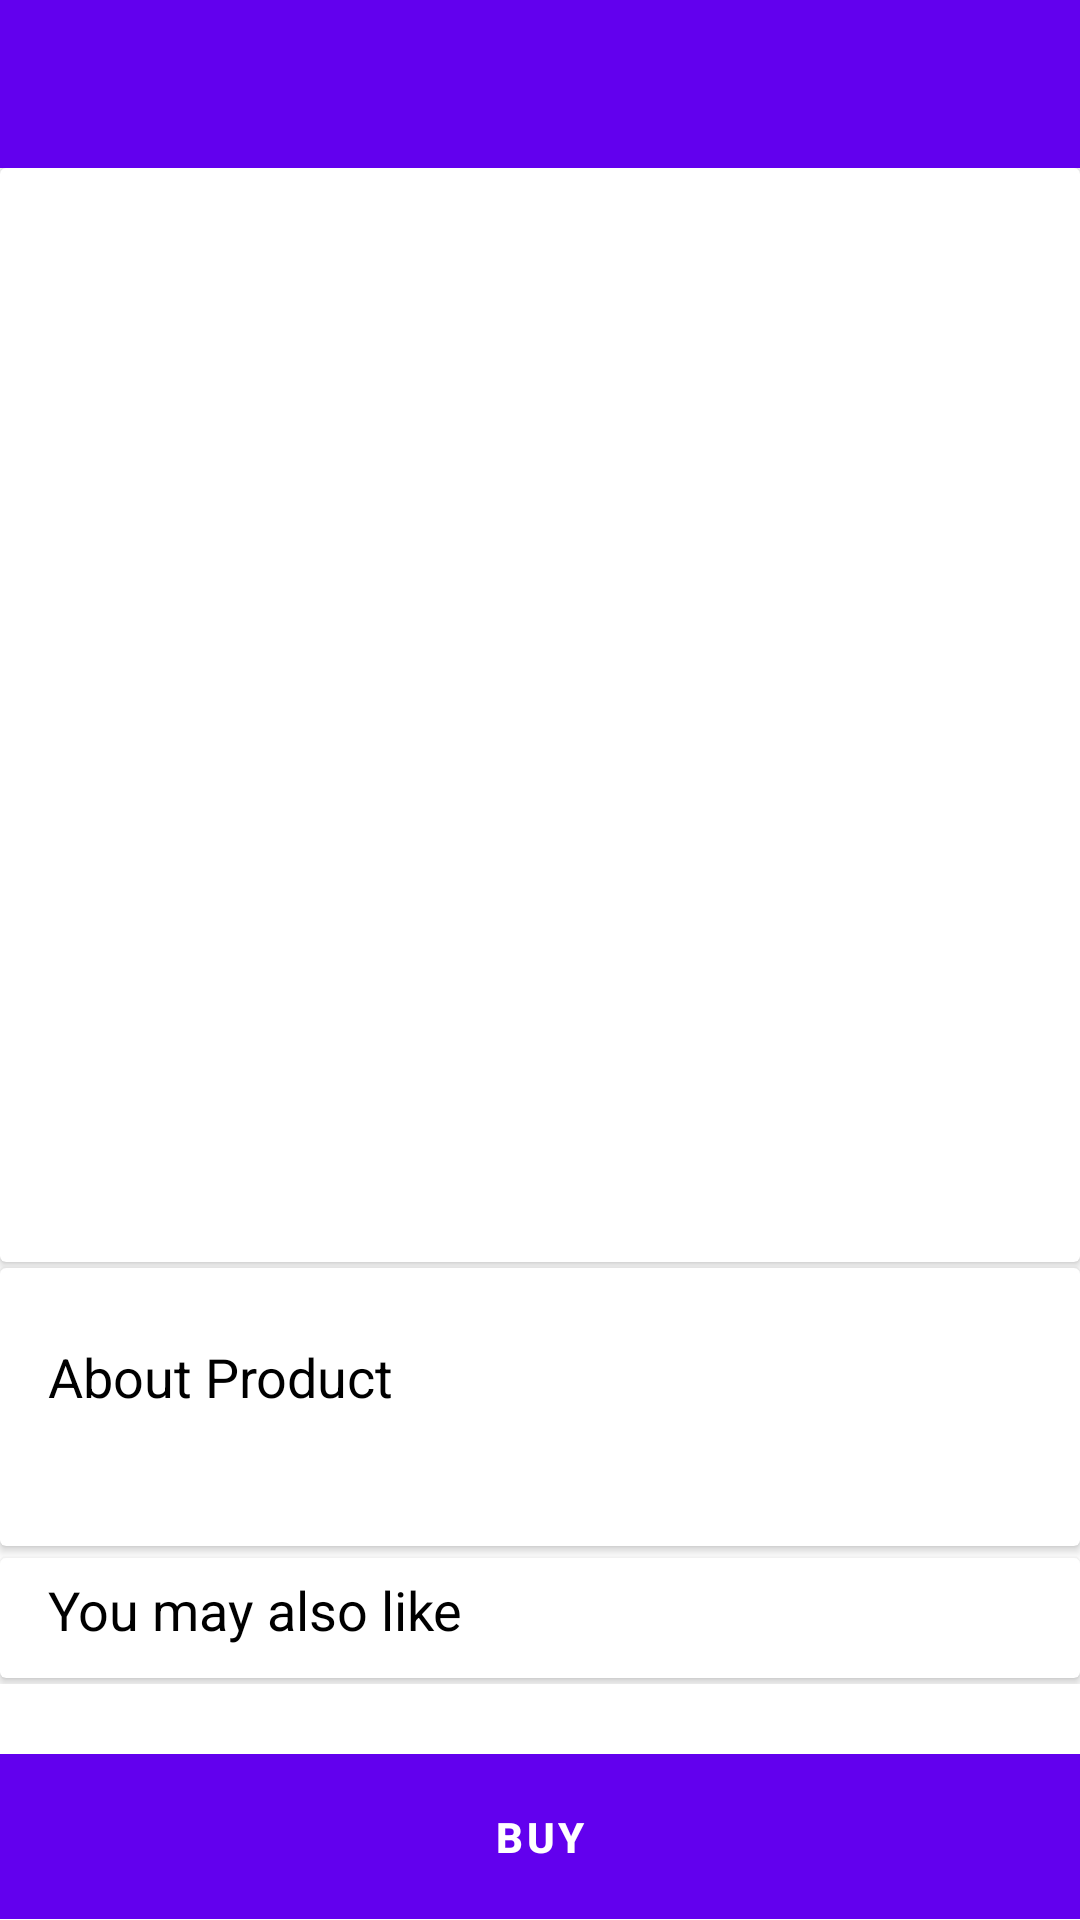

Reconstruct the res/layout file that produces this screen, plus the resources it refers to.
<!-- AndroidManifest.xml: application theme Theme.MakeUp -->
<!-- res/layout/fragment_product.xml -->
<?xml version="1.0" encoding="utf-8"?>
<LinearLayout
    xmlns:android="http://schemas.android.com/apk/res/android"
    xmlns:app="http://schemas.android.com/apk/res-auto"
    xmlns:card_view="http://schemas.android.com/tools"
    xmlns:tools="http://schemas.android.com/tools"
    android:layout_width="match_parent"
    android:layout_height="match_parent"
    android:orientation="vertical"
    android:weightSum="10">

    <com.google.android.material.appbar.AppBarLayout
        android:layout_width="match_parent"
        android:layout_height="wrap_content"
        android:theme="@style/ThemeOverlay.AppCompat.Dark.ActionBar">

        <androidx.appcompat.widget.Toolbar
            android:id="@+id/toolbar"
            android:layout_width="match_parent"
            android:layout_height="?attr/actionBarSize"
            android:background="?attr/colorPrimary"
            app:layout_scrollFlags="scroll|enterAlways"
            app:popupTheme="@style/ThemeOverlay.AppCompat.Light" />

    </com.google.android.material.appbar.AppBarLayout>

    <ScrollView
        android:layout_width="match_parent"
        android:layout_height="0dp"
        android:layout_weight="9.9"
        android:scrollbars="none"
        android:layout_marginBottom="5dp">

        <LinearLayout
            android:layout_width="match_parent"
            android:layout_height="wrap_content"
            android:orientation="vertical">

            <androidx.cardview.widget.CardView
                android:layout_width="match_parent"
                android:layout_height="wrap_content"
                android:layout_marginBottom="2dp"
                card_view:cardCornerRadius="2dp">

                <LinearLayout
                    android:layout_width="match_parent"
                    android:layout_height="wrap_content"
                    android:orientation="vertical">

                    <ImageView
                        android:id="@+id/image"
                        android:layout_width="match_parent"
                        android:layout_height="250.0dp"
                        android:padding="16dp"
                        android:src="@drawable/placeholder" />

                    <TextView
                        android:id="@+id/name"
                        android:layout_width="wrap_content"
                        android:layout_height="wrap_content"
                        android:fontFamily="sans-serif-light"
                        android:maxLines="2"
                        android:paddingStart="16dp"
                        android:textColor="@color/black"
                        android:textSize="20sp"
                        tools:text="Product name" />

                    <TextView
                        android:id="@+id/price"
                        android:layout_width="wrap_content"
                        android:layout_height="wrap_content"
                        android:fontFamily="sans-serif-light"
                        android:maxLines="1"
                        android:paddingStart="16dp"
                        android:paddingTop="4dp"
                        android:textSize="18sp"
                        android:textStyle="bold"
                        tools:text="KSH1500.00" />

                    <TextView
                        android:id="@+id/category"
                        android:layout_width="wrap_content"
                        android:layout_height="wrap_content"
                        android:fontFamily="sans-serif-light"
                        android:maxLines="1"
                        android:paddingStart="16dp"
                        android:paddingTop="4dp"
                        android:paddingBottom="4dp"
                        android:textSize="13sp"
                        android:textStyle="bold"
                        tools:text="750ml | 40%" />

                    <TextView
                        android:id="@+id/rating"
                        android:layout_width="wrap_content"
                        android:layout_height="wrap_content"
                        android:fontFamily="sans-serif-light"
                        android:maxLines="1"
                        android:paddingStart="16dp"
                        android:paddingBottom="16dp"
                        android:textSize="13sp"
                        android:textStyle="bold"
                        tools:text="750ml | 40%" />

                </LinearLayout>

            </androidx.cardview.widget.CardView>

            <androidx.cardview.widget.CardView
                android:layout_width="match_parent"
                android:layout_height="wrap_content"
                android:layout_marginBottom="2dp"
                card_view:cardCornerRadius="2dp">

                <LinearLayout
                    android:layout_width="match_parent"
                    android:layout_height="wrap_content"
                    android:layout_marginTop="8dp"
                    android:padding="16dp"
                    android:orientation="vertical">
                    <TextView
                        android:layout_width="wrap_content"
                        android:layout_height="wrap_content"
                        android:text="About Product"
                        android:textSize="18sp"
                        android:textColor="@color/black"/>

                    <TextView
                        android:id="@+id/description"
                        android:layout_width="wrap_content"
                        android:layout_height="wrap_content"
                        android:layout_marginTop="8dp"
                        tools:text="Description"
                        android:textSize="15sp"/>

                </LinearLayout>

            </androidx.cardview.widget.CardView>

            <androidx.cardview.widget.CardView
                android:layout_width="match_parent"
                android:layout_height="wrap_content"
                android:layout_marginBottom="2dp"
                android:layout_marginTop="2dp"
                card_view:cardCornerRadius="2dp">

                <TextView
                    android:layout_width="wrap_content"
                    android:layout_height="wrap_content"
                    android:text="@string/you_may_also_want"
                    android:textSize="18sp"
                    android:paddingStart="16dp"
                    android:paddingEnd="16dp"
                    android:layout_marginTop="5dp"
                    android:textColor="@color/black"/>

                <androidx.recyclerview.widget.RecyclerView
                    android:id="@+id/recyclerView"
                    android:layout_width="match_parent"
                    android:layout_height="match_parent"
                    android:layout_marginTop="40dp"
                    android:paddingStart="16dp"
                    android:paddingEnd="16dp"
                    android:scrollbars="none" />

            </androidx.cardview.widget.CardView>

        </LinearLayout>

    </ScrollView>

    <LinearLayout
        android:layout_gravity="bottom"
        android:gravity="bottom"
        android:layout_weight="0.1"
        android:layout_width="match_parent"
        android:layout_height="50dp"
        android:orientation="horizontal"
        android:elevation="30dp">

        <TextView
            android:id="@+id/buy"
            android:layout_width="match_parent"
            android:layout_height="match_parent"
            android:padding="16dp"
            android:background="@color/black"
            android:text="@string/buy"
            android:textAllCaps="true"
            android:textSize="14sp"
            android:textColor="@color/white"
            android:textStyle="bold"
            android:gravity="center"
            style="@style/Widget.MaterialComponents.Button" />

    </LinearLayout>

</LinearLayout>
<!-- resources referenced by this layout -->
<resources>
  <color name="black">#FF000000</color>
  <color name="white">#FFFFFFFF</color>
  <string name="buy">Buy</string>
  <string name="you_may_also_want">You may also like</string>
  <style name="Theme.MakeUp" parent="Theme.MaterialComponents.DayNight.DarkActionBar">
          
          <item name="colorPrimary">@color/purple_500</item>
          <item name="colorPrimaryVariant">@color/purple_700</item>
          <item name="colorOnPrimary">@color/white</item>
          
          <item name="colorSecondary">@color/teal_200</item>
          <item name="colorSecondaryVariant">@color/teal_700</item>
          <item name="colorOnSecondary">@color/black</item>
          
          <item name="android:statusBarColor" tools:targetApi="l">?attr/colorPrimaryVariant</item>
          
      </style>
  <color name="purple_500">#FF6200EE</color>
  <color name="purple_700">#FF3700B3</color>
  <color name="teal_200">#FF03DAC5</color>
  <color name="teal_700">#FF018786</color>
</resources>
